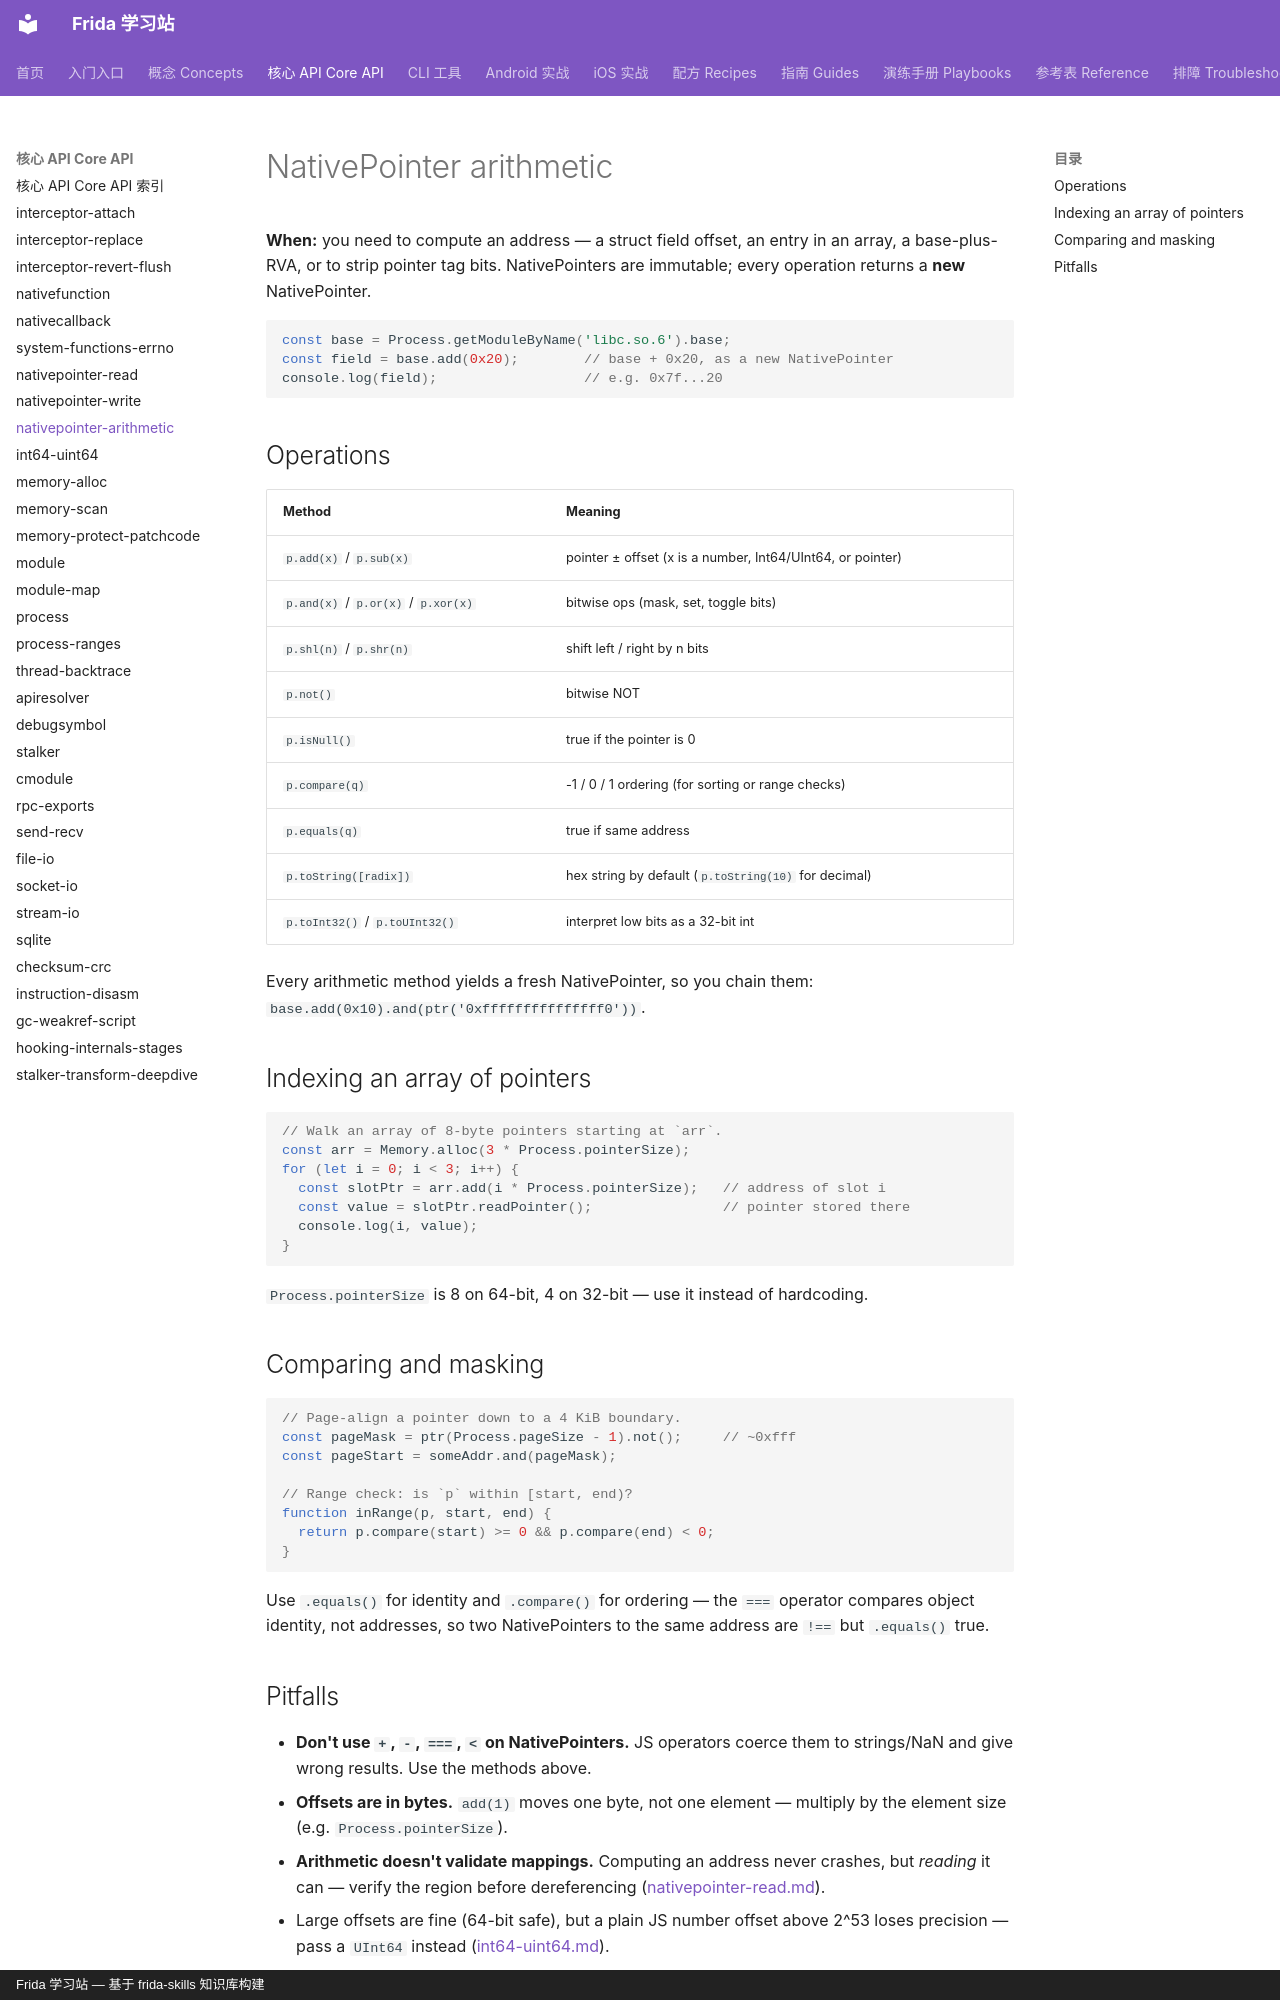

repository: android-security-engineer/frida-skills · page: references/core-api/nativepointer-arithmetic/index.html · generator: mkdocs · copyright: Frida 学习站 — 基于 frida-skills 知识库构建

---
name: nativepointer-arithmetic
description: Do pointer math in a Frida agent — add, sub, and, or, xor, shl, shr, isNull, compare, equals, toString — to compute struct offsets and addresses (Frida 16/17).
---

# NativePointer arithmetic

**When:** you need to compute an address — a struct field offset, an entry in an
array, a base-plus-RVA, or to strip pointer tag bits. NativePointers are
immutable; every operation returns a **new** NativePointer.

```js
const base = Process.getModuleByName('libc.so.6').base;
const field = base.add(0x20);        // base + 0x20, as a new NativePointer
console.log(field);                  // e.g. 0x7f...20
```

## Operations

| Method | Meaning |
| --- | --- |
| `p.add(x)` / `p.sub(x)` | pointer ± offset (x is a number, Int64/UInt64, or pointer) |
| `p.and(x)` / `p.or(x)` / `p.xor(x)` | bitwise ops (mask, set, toggle bits) |
| `p.shl(n)` / `p.shr(n)` | shift left / right by n bits |
| `p.not()` | bitwise NOT |
| `p.isNull()` | true if the pointer is 0 |
| `p.compare(q)` | -1 / 0 / 1 ordering (for sorting or range checks) |
| `p.equals(q)` | true if same address |
| `p.toString([radix])` | hex string by default (`p.toString(10)` for decimal) |
| `p.toInt32()` / `p.toUInt32()` | interpret low bits as a 32-bit int |

Every arithmetic method yields a fresh NativePointer, so you chain them:
`base.add(0x10).and(ptr('0xfffffffffffffff0'))`.

## Indexing an array of pointers

```js
// Walk an array of 8-byte pointers starting at `arr`.
const arr = Memory.alloc(3 * Process.pointerSize);
for (let i = 0; i < 3; i++) {
  const slotPtr = arr.add(i * Process.pointerSize);   // address of slot i
  const value = slotPtr.readPointer();                // pointer stored there
  console.log(i, value);
}
```

`Process.pointerSize` is 8 on 64-bit, 4 on 32-bit — use it instead of hardcoding.

## Comparing and masking

```js
// Page-align a pointer down to a 4 KiB boundary.
const pageMask = ptr(Process.pageSize - 1).not();     // ~0xfff
const pageStart = someAddr.and(pageMask);

// Range check: is `p` within [start, end)?
function inRange(p, start, end) {
  return p.compare(start) >= 0 && p.compare(end) < 0;
}
```

Use `.equals()` for identity and `.compare()` for ordering — the `===` operator
compares object identity, not addresses, so two NativePointers to the same
address are `!==` but `.equals()` true.
